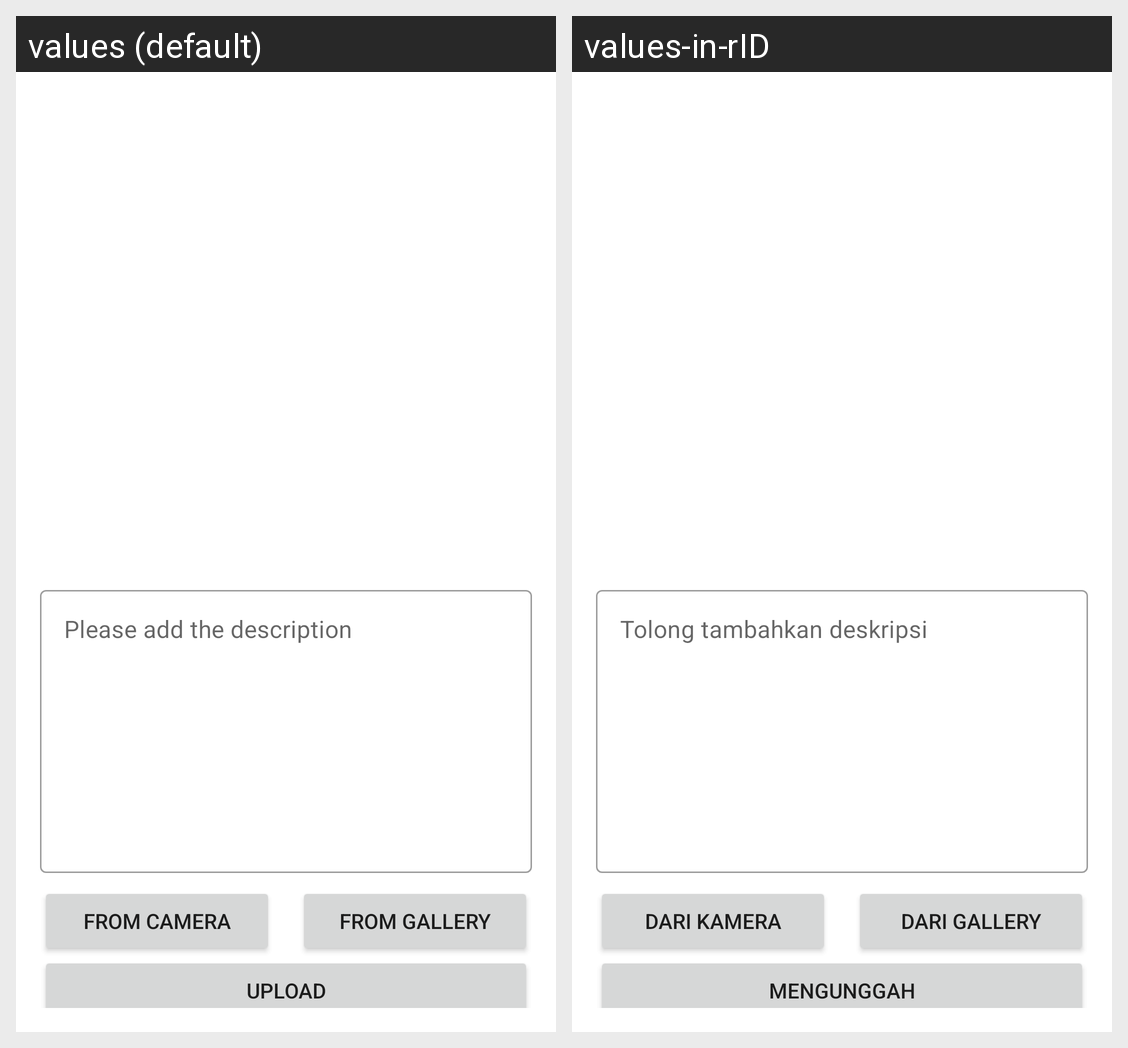

Here is an Android app screen in its default locale and in the app's own translations. Write out the translated-string differences for the strings that appear on this screen.
Android screen res/layout/activity_add_story.xml rendered under 2 locales, left to right: values (default), values-in-rID. Device: Nexus 5 (rendered at 1080×1920; each locale shown at half size, 540×960, under a caption strip naming it); theme Theme.MyStory2.
Strings drawn on this screen, with the default value and each locale's value (text and hints the layout hard-codes, and strings that could not be matched under every locale, appear in the picture but are not listed):

add_description
  values: Please add the description
  values-in-rID: Tolong tambahkan deskripsi

from_camera
  values: From camera
  values-in-rID: Dari Kamera

from_gallery
  values: From gallery
  values-in-rID: Dari Gallery

upload
  values: Upload
  values-in-rID: Mengunggah
